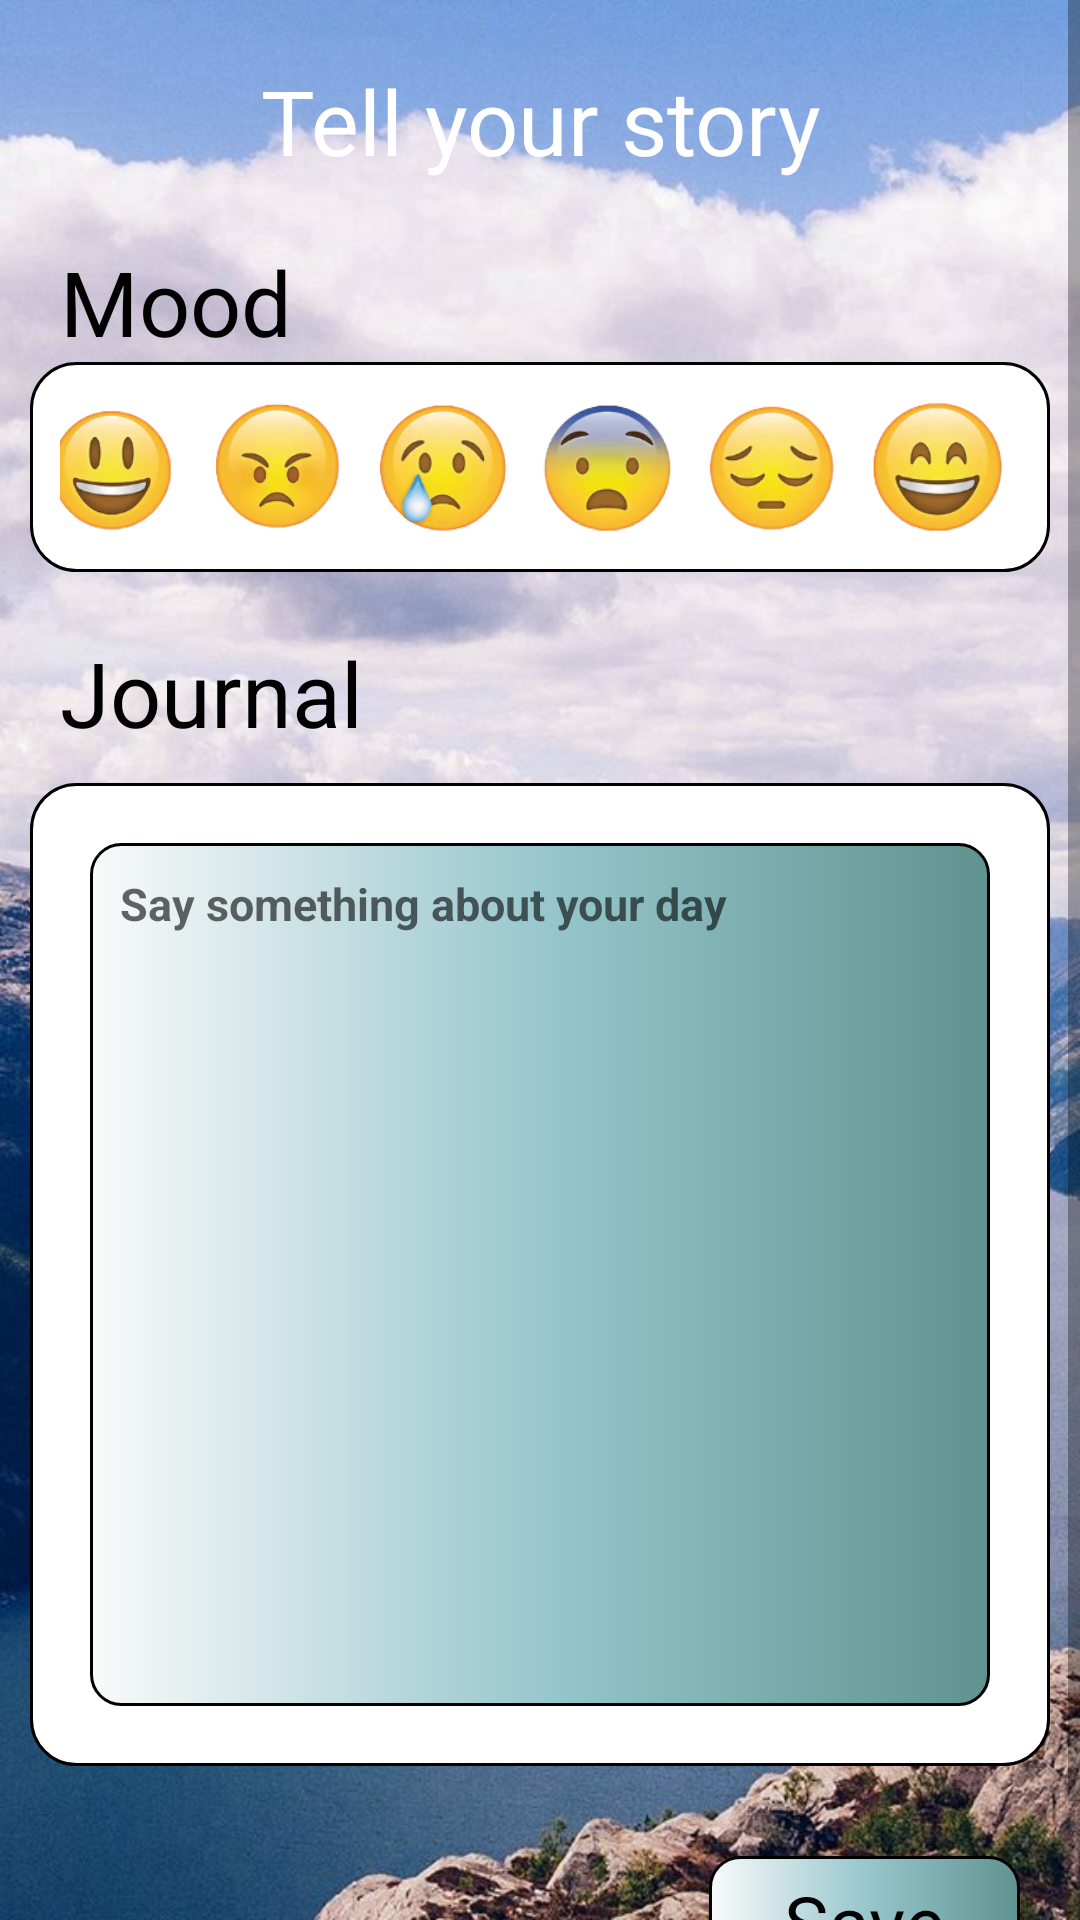

Reconstruct the res/layout file that produces this screen, plus the resources it refers to.
<!-- AndroidManifest.xml: application theme Theme.SirJefffHartHart -->
<!-- res/layout/activity_male_rate_day.xml -->
<?xml version="1.0" encoding="utf-8"?>
<ScrollView xmlns:android="http://schemas.android.com/apk/res/android"
    xmlns:app="http://schemas.android.com/apk/res-auto"
    xmlns:tools="http://schemas.android.com/tools"
    android:layout_width="match_parent"
    android:layout_height="match_parent"
    android:background="@drawable/mountain9"
    tools:context=".Male_rate_day">

    <LinearLayout
        android:layout_width="match_parent"
        android:layout_height="wrap_content"
        android:gravity="center_horizontal"
        android:orientation="vertical">


        <TextView
            android:layout_width="match_parent"
            android:layout_height="wrap_content"
            android:layout_marginTop="20dp"
            android:gravity="center"
            android:textSize="30sp"
            android:textColor="@color/white"
            android:text="Tell your story"/>
        <LinearLayout
            android:layout_width="match_parent"
            android:layout_height="wrap_content">

            <TextView
                android:layout_width="match_parent"
                android:layout_height="wrap_content"
                android:layout_marginStart="20dp"
                android:layout_marginTop="20dp"
                android:textSize="30sp"
                android:text="Mood"
                android:textColor="@color/black"/>
        </LinearLayout>
        <LinearLayout
            android:layout_width="match_parent"
            android:layout_height="wrap_content"
            android:layout_marginStart="10dp"
            android:layout_marginEnd="10dp"
            android:padding="10dp"
            android:background="@drawable/round_white_corners"
            android:gravity="center"
            android:weightSum="8"
            android:orientation="horizontal">


            <ImageView
                android:id="@+id/happy"
                android:layout_width="50dp"
                android:layout_height="50dp"
                android:layout_marginEnd="10dp"
                android:layout_weight="1"
                android:gravity="center"
                android:inputType="number"
                android:maxLines="1"
                android:maxLength="1"
                android:src="@drawable/happy"
                android:textColor="@color/white"
                android:textSize="30sp"
                android:textStyle="bold" />

            <ImageView
                android:id="@+id/angry"
                android:layout_width="50dp"
                android:layout_height="50dp"
                android:gravity="center"
                android:inputType="number"
                android:maxLines="1"
                android:maxLength="1"
                android:textColor="@color/white"
                android:src="@drawable/angry"
                android:textSize="30sp"
                android:textStyle="bold"
                android:layout_marginEnd="10dp"
                android:layout_weight="1"/>
            <ImageView
                android:id="@+id/sad"
                android:layout_width="50dp"
                android:layout_height="50dp"
                android:gravity="center"
                android:inputType="number"
                android:maxLines="1"
                android:maxLength="1"
                android:textColor="@color/white"
                android:src="@drawable/sad"
                android:textSize="30sp"
                android:textStyle="bold"
                android:layout_marginEnd="10dp"
                android:layout_weight="1"/>
            <ImageView
                android:id="@+id/worried"
                android:layout_width="50dp"
                android:layout_height="50dp"
                android:gravity="center"
                android:inputType="number"
                android:maxLines="1"
                android:maxLength="1"
                android:src="@drawable/worried"
                android:textColor="@color/white"
                android:textSize="30sp"
                android:textStyle="bold"
                android:layout_marginEnd="10dp"
                android:layout_weight="1"/>
            <ImageView
                android:id="@+id/shy"
                android:layout_width="50dp"
                android:layout_height="50dp"
                android:gravity="center"
                android:inputType="number"
                android:maxLines="1"
                android:maxLength="1"
                android:src="@drawable/shy"
                android:textColor="@color/white"
                android:textSize="30sp"
                android:textStyle="bold"
                android:layout_marginEnd="10dp"
                android:layout_weight="1"/>
            <ImageView
                android:id="@+id/excited"
                android:layout_width="50dp"
                android:layout_height="50dp"
                android:gravity="center"
                android:inputType="number"
                android:maxLines="1"
                android:maxLength="1"
                android:src="@drawable/excited"
                android:textColor="@color/white"
                android:textSize="30sp"
                android:textStyle="bold"
                android:layout_marginEnd="10dp"
                android:layout_weight="1"/>
        </LinearLayout>
        <EditText
            android:layout_width="0dp"
            android:layout_height="0dp"
            android:id="@+id/mood"
            android:visibility="invisible"/>
        <LinearLayout
            android:layout_width="match_parent"
            android:layout_height="wrap_content">

            <TextView
                android:layout_width="match_parent"
                android:layout_height="wrap_content"
                android:layout_marginStart="20dp"
                android:layout_marginTop="20dp"
                android:textSize="30sp"
                android:text="Journal"
                android:textColor="@color/black"/>
        </LinearLayout>
        <LinearLayout
            android:layout_width="match_parent"
            android:layout_height="wrap_content"
            android:layout_margin="10dp"
            android:padding="10dp"
            android:background="@drawable/round_white_corners"
            android:gravity="center"
            android:weightSum="6"
            android:orientation="horizontal">


            <EditText
                android:id="@+id/journal"
                android:layout_width="match_parent"
                android:layout_height="wrap_content"
                android:layout_margin="10dp"
                android:padding="10dp"
                android:background="@drawable/gradient2"
                android:hint="Say something about your day"
                android:textColor="@color/black"
                android:textSize="15sp"
                android:textStyle="bold"
                android:gravity="top"
                android:scrollbars="vertical"
                android:lines="15"/>

        </LinearLayout>
        <LinearLayout
            android:layout_width="wrap_content"
            android:layout_height="wrap_content"
            android:layout_gravity="right"
            android:layout_margin="10dp"
            android:padding="10dp">

            <TextView
                android:id="@+id/save"
                android:layout_width="wrap_content"
                android:layout_height="wrap_content"
                android:padding="5dp"
                android:paddingStart="25dp"
                android:paddingEnd="25dp"
                android:background="@drawable/gradient2"
                android:gravity="center"
                android:textSize="25sp"
                android:textColor="@color/black"
                android:text="Save"/>
        </LinearLayout>


    </LinearLayout>

</ScrollView>
<!-- resources referenced by this layout -->
<resources>
  <color name="black">#FF000000</color>
  <color name="white">#FFFFFFFF</color>
  <!-- drawable angry: png bitmap (drawable-v24, 16804 bytes) -->
  <!-- drawable excited: png bitmap (drawable-v24, 18125 bytes) -->
  <!-- drawable gradient2 (drawable) -->
  <?xml version="1.0" encoding="utf-8"?>
  <shape xmlns:android="http://schemas.android.com/apk/res/android"
      android:shape="rectangle">
  
      <gradient
          android:startColor="#FAFAFA"
          android:centerColor="#98C7CD"
          android:endColor="#5F9390"
          android:type="linear" />
      <corners android:radius="10dp"/>
      <stroke android:color="@color/black" android:width="1dp"/>
  
  </shape>
  <!-- drawable happy: png bitmap (drawable-v24, 18151 bytes) -->
  <!-- drawable mountain9: jpg bitmap (drawable-v24, 100830 bytes) -->
  <!-- drawable round_white_corners (drawable) -->
  <?xml version="1.0" encoding="utf-8"?>
  <shape xmlns:android="http://schemas.android.com/apk/res/android"
      android:shape="rectangle">
  
      <solid android:color="@color/white"/>
      <corners android:radius="15dp"/>
      <stroke android:width="1dp" android:color="@color/black"/>
  
  </shape>
  <!-- drawable sad: png bitmap (drawable-v24, 18264 bytes) -->
  <!-- drawable shy: png bitmap (drawable-v24, 17312 bytes) -->
  <!-- drawable worried: png bitmap (drawable-v24, 16975 bytes) -->
  <style name="Theme.SirJefffHartHart" parent="Theme.MaterialComponents.DayNight.DarkActionBar">
          
          <item name="colorPrimary">@color/purple_500</item>
          <item name="colorPrimaryVariant">@color/purple_700</item>
          <item name="colorOnPrimary">@color/white</item>
          
          <item name="colorSecondary">@color/teal_200</item>
          <item name="colorSecondaryVariant">@color/teal_700</item>
          <item name="colorOnSecondary">@color/black</item>
          
          <item name="android:statusBarColor" tools:targetApi="l">?attr/colorPrimaryVariant</item>
          
      </style>
  <color name="purple_500">#FF6200EE</color>
  <color name="purple_700">#FF3700B3</color>
  <color name="teal_200">#FF03DAC5</color>
  <color name="teal_700">#FF018786</color>
</resources>
